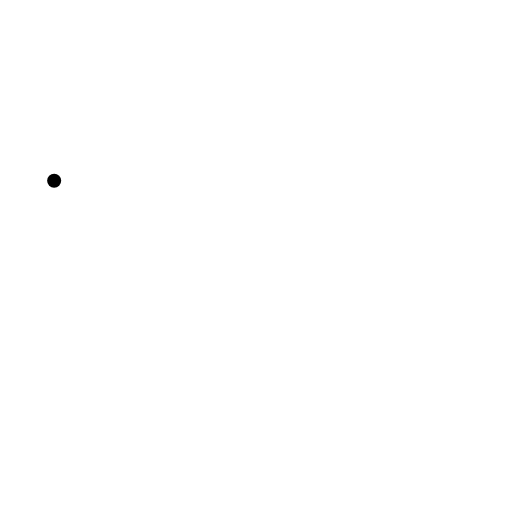
t = 0.00 s
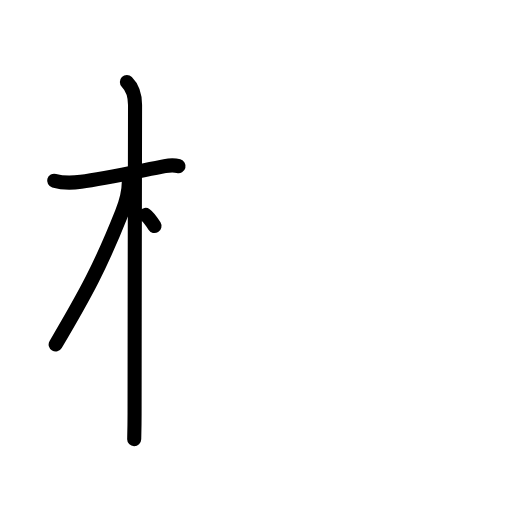
t = 3.25 s
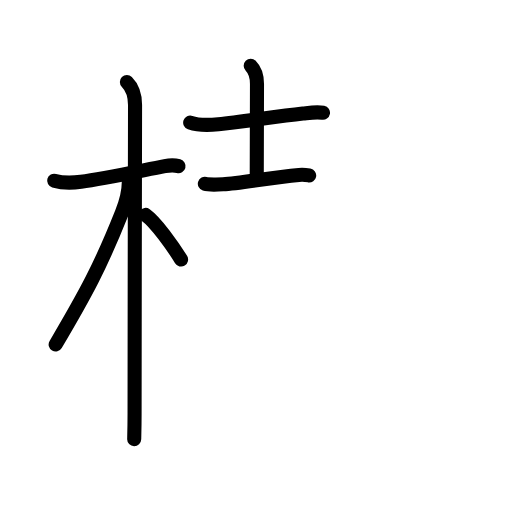
t = 6.42 s
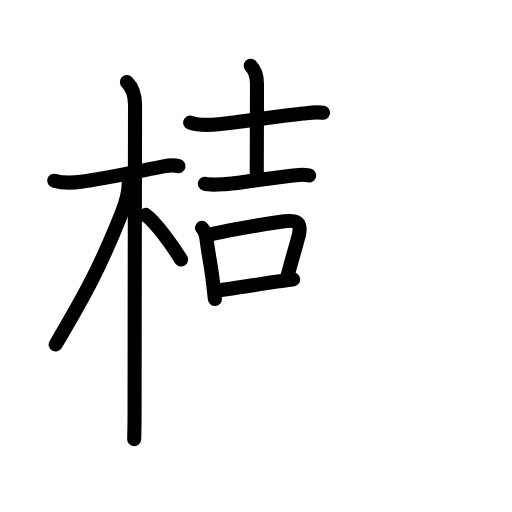
t = 9.63 s
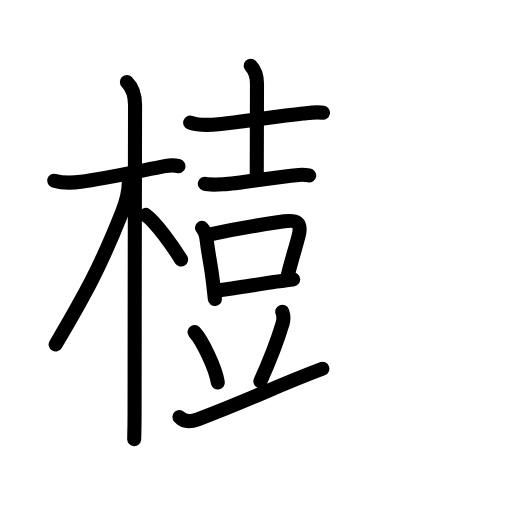
t = 12.88 s
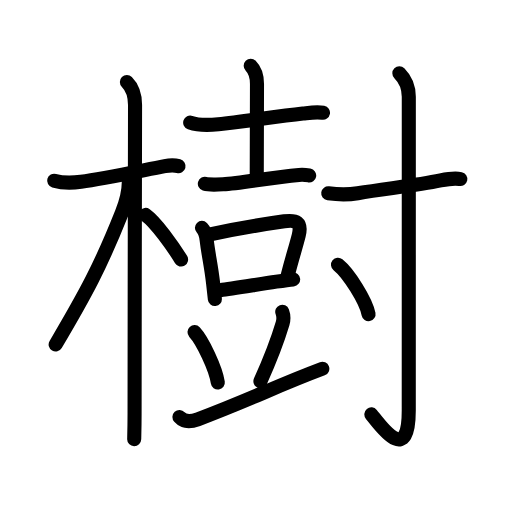
t = 16.00 s

The animated SVG that drew these frames (rendered in a browser with its animation timeline set to each time). Animation: 52 SMIL elements (animate=52); one cycle of 16.00 s.

<?xml version="1.0" encoding="UTF-8"?>
<!--
AniKanjiVG is licensed by CC-BY-SA Paul C. Sommerhoff (https://bitbucket.org/sommerhoff/anikanjivg).
AniKanjiVG uses KanjiVG which is licensed by CC-BY-SA Ulrich Apel (http://kanjivg.tagaini.net).
See also http://creativecommons.org/licenses/by-sa/3.0/
-->
<svg xmlns:kvg='http://kanjivg.tagaini.net' xmlns='http://www.w3.org/2000/svg' width='109' height='109' viewBox='0 0 109 109' style='fill:none;stroke:#000000;stroke-width:3;stroke-linecap:round;stroke-linejoin:round;' id="kvg:kanji_06a39"><g id="kvg:06a39" kvg:element="樹"><g id="kvg:06a39-g1" kvg:element="木" kvg:position="left" kvg:radical="general"><path id="kvg:06a39-s1" kvg:type="㇐" d="M11.53,38.47c1.85,0.53,4.39,0.41,5.71,0.23c4.77-0.63,12.75-2.35,17.84-3.33c0.9-0.17,2.04-0.24,2.93,0"><animate attributeName="d" begin="0.0s" dur="0.3333333333333333s" from="M11.53,38.47C11.53,38.47,11.53,38.47,11.53,38.47" to="M11.53,38.47c1.85,0.53,4.39,0.41,5.71,0.23" />
<animate attributeName="d" begin="0.3333333333333333s" dur="0.3333333333333333s" from="M11.53,38.47c1.85,0.53,4.39,0.41,5.71,0.23c0,0,0,0,0,0,0" to="M11.53,38.47c1.85,0.53,4.39,0.41,5.71,0.23c4.77-0.63,12.75-2.35,17.84-3.33" />
<animate attributeName="d" begin="0.6666666666666666s" dur="0.3333333333333333s" from="M11.53,38.47c1.85,0.53,4.39,0.41,5.71,0.23c4.77-0.63,12.75-2.35,17.84-3.33c0,0,0,0,0,0,0" to="M11.53,38.47c1.85,0.53,4.39,0.41,5.71,0.23c4.77-0.63,12.75-2.35,17.84-3.33c0.9-0.17,2.04-0.24,2.93,0" />
</path>
<path id="kvg:06a39-s2" kvg:type="㇑" d="M27.01,17.45c1.25,1.25,1.74,2.88,1.74,4.92c0,0.82-0.1,46.75-0.1,65.63c0,2.75-0.06,4.69-0.08,5.5"><animate attributeName="d" begin="1.0s" dur="0.3333333333333333s" from="M27.01,17.45C27.01,17.45,27.01,17.45,27.01,17.45" to="M27.01,17.45c1.25,1.25,1.74,2.88,1.74,4.92" />
<animate attributeName="d" begin="1.3333333333333333s" dur="0.3333333333333333s" from="M27.01,17.45c1.25,1.25,1.74,2.88,1.74,4.92c0,0,0,0,0,0,0" to="M27.01,17.45c1.25,1.25,1.74,2.88,1.74,4.92c0,0.82-0.1,46.75-0.1,65.63" />
<animate attributeName="d" begin="1.6666666666666665s" dur="0.3333333333333333s" from="M27.01,17.45c1.25,1.25,1.74,2.88,1.74,4.92c0,0.82-0.1,46.75-0.1,65.63c0,0,0,0,0,0,0" to="M27.01,17.45c1.25,1.25,1.74,2.88,1.74,4.92c0,0.82-0.1,46.75-0.1,65.63c0,2.75-0.06,4.69-0.08,5.5" />
<animate attributeName="d" begin="0s" dur="1.0s" from="M-100,-100" to="M-100,-100" />
</path>
<path id="kvg:06a39-s3" kvg:type="㇒" d="M27.42,38.78c0,1.84-0.51,4.09-1.49,6.53c-4.56,11.44-7.54,16.94-14.08,28.03"><animate attributeName="d" begin="2.0s" dur="0.5s" from="M27.42,38.78C27.42,38.78,27.42,38.78,27.42,38.78" to="M27.42,38.78c0,1.84-0.51,4.09-1.49,6.53" />
<animate attributeName="d" begin="2.5s" dur="0.5s" from="M27.42,38.78c0,1.84-0.51,4.09-1.49,6.53c0,0,0,0,0,0,0" to="M27.42,38.78c0,1.84-0.51,4.09-1.49,6.53c-4.56,11.44-7.54,16.94-14.08,28.03" />
<animate attributeName="d" begin="0s" dur="2.0s" from="M-100,-100" to="M-100,-100" />
</path>
<path id="kvg:06a39-s4" kvg:type="㇔/㇏" d="M31,45.75c2.16,1.54,5.72,6.52,7.55,9.5"><animate attributeName="d" begin="3.0s" dur="1.0s" from="M31,45.75C31,45.75,31,45.75,31,45.75" to="M31,45.75c2.16,1.54,5.72,6.52,7.55,9.5" />
<animate attributeName="d" begin="0s" dur="3.0s" from="M-100,-100" to="M-100,-100" />
</path>
</g>
<g id="kvg:06a39-g2" kvg:position="right" kvg:phon="土+豆+寸"><g id="kvg:06a39-g3" kvg:position="left"><g id="kvg:06a39-g4" kvg:element="吉" kvg:part="1"><g id="kvg:06a39-g5" kvg:element="士"><path id="kvg:06a39-s5" kvg:type="㇐" d="M40.49,26.1c1.75,0.6,4.19,0.53,6,0.34c5.21-0.53,11.86-1.57,18-2.26c1.39-0.16,2.87-0.43,4.27-0.17"><animate attributeName="d" begin="4.0s" dur="0.3333333333333333s" from="M40.49,26.1C40.49,26.1,40.49,26.1,40.49,26.1" to="M40.49,26.1c1.75,0.6,4.19,0.53,6,0.34" />
<animate attributeName="d" begin="4.333333333333333s" dur="0.3333333333333333s" from="M40.49,26.1c1.75,0.6,4.19,0.53,6,0.34c0,0,0,0,0,0,0" to="M40.49,26.1c1.75,0.6,4.19,0.53,6,0.34c5.21-0.53,11.86-1.57,18-2.26" />
<animate attributeName="d" begin="4.666666666666667s" dur="0.3333333333333333s" from="M40.49,26.1c1.75,0.6,4.19,0.53,6,0.34c5.21-0.53,11.86-1.57,18-2.26c0,0,0,0,0,0,0" to="M40.49,26.1c1.75,0.6,4.19,0.53,6,0.34c5.21-0.53,11.86-1.57,18-2.26c1.39-0.16,2.87-0.43,4.27-0.17" />
<animate attributeName="d" begin="0s" dur="4.0s" from="M-100,-100" to="M-100,-100" />
</path>
<path id="kvg:06a39-s6" kvg:type="㇑a" d="M53.37,14.01c0.94,0.94,1.34,2.24,1.34,3.87c0,3.98-0.05,10.12-0.05,19.21"><animate attributeName="d" begin="5.0s" dur="0.5s" from="M53.37,14.01C53.37,14.01,53.37,14.01,53.37,14.01" to="M53.37,14.01c0.94,0.94,1.34,2.24,1.34,3.87" />
<animate attributeName="d" begin="5.5s" dur="0.5s" from="M53.37,14.01c0.94,0.94,1.34,2.24,1.34,3.87c0,0,0,0,0,0,0" to="M53.37,14.01c0.94,0.94,1.34,2.24,1.34,3.87c0,3.98-0.05,10.12-0.05,19.21" />
<animate attributeName="d" begin="0s" dur="5.0s" from="M-100,-100" to="M-100,-100" />
</path>
<g id="kvg:06a39-g6" kvg:element="豆" kvg:part="1"><path id="kvg:06a39-s7" kvg:type="㇐" d="M43.61,39.13c0.62,0.19,3.25,0.14,3.87,0.1c3.77-0.23,10.27-1.48,16.17-1.99c1.03-0.09,1.65,0.02,2.17,0.11"><animate attributeName="d" begin="6.0s" dur="0.3333333333333333s" from="M43.61,39.13C43.61,39.13,43.61,39.13,43.61,39.13" to="M43.61,39.13c0.62,0.19,3.25,0.14,3.87,0.1" />
<animate attributeName="d" begin="6.333333333333333s" dur="0.3333333333333333s" from="M43.61,39.13c0.62,0.19,3.25,0.14,3.87,0.1c0,0,0,0,0,0,0" to="M43.61,39.13c0.62,0.19,3.25,0.14,3.87,0.1c3.77-0.23,10.27-1.48,16.17-1.99" />
<animate attributeName="d" begin="6.666666666666667s" dur="0.3333333333333333s" from="M43.61,39.13c0.62,0.19,3.25,0.14,3.87,0.1c3.77-0.23,10.27-1.48,16.17-1.99c0,0,0,0,0,0,0" to="M43.61,39.13c0.62,0.19,3.25,0.14,3.87,0.1c3.77-0.23,10.27-1.48,16.17-1.99c1.03-0.09,1.65,0.02,2.17,0.11" />
<animate attributeName="d" begin="0s" dur="6.0s" from="M-100,-100" to="M-100,-100" />
</path>
</g>
</g>
<g id="kvg:06a39-g7" kvg:element="豆" kvg:part="2"><g id="kvg:06a39-g8" kvg:element="吉" kvg:part="2"><g id="kvg:06a39-g9" kvg:element="口"><path id="kvg:06a39-s8" kvg:type="㇑" d="M42.99,48.51c0.62,0.62,0.9,1.74,1,2.53c0.39,3.33,0.9,5.17,1.37,9.19c0.14,1.22,0.27,2.4,0.38,3.44"><animate attributeName="d" begin="7.0s" dur="0.3333333333333333s" from="M42.99,48.51C42.99,48.51,42.99,48.51,42.99,48.51" to="M42.99,48.51c0.62,0.62,0.9,1.74,1,2.53" />
<animate attributeName="d" begin="7.333333333333333s" dur="0.3333333333333333s" from="M42.99,48.51c0.62,0.62,0.9,1.74,1,2.53c0,0,0,0,0,0,0" to="M42.99,48.51c0.62,0.62,0.9,1.74,1,2.53c0.39,3.33,0.9,5.17,1.37,9.19" />
<animate attributeName="d" begin="7.666666666666667s" dur="0.3333333333333333s" from="M42.99,48.51c0.62,0.62,0.9,1.74,1,2.53c0.39,3.33,0.9,5.17,1.37,9.19c0,0,0,0,0,0,0" to="M42.99,48.51c0.62,0.62,0.9,1.74,1,2.53c0.39,3.33,0.9,5.17,1.37,9.19c0.14,1.22,0.27,2.4,0.38,3.44" />
<animate attributeName="d" begin="0s" dur="7.0s" from="M-100,-100" to="M-100,-100" />
</path>
<path id="kvg:06a39-s9" kvg:type="㇕b" d="M45,49.84c4.04-0.86,11.62-2.17,15.52-2.72c2.5-0.35,3.79,0.14,3.08,2.99c-0.65,2.57-1.32,4.53-2.34,8.47"><animate attributeName="d" begin="8.0s" dur="0.3333333333333333s" from="M45,49.84C45,49.84,45,49.84,45,49.84" to="M45,49.84c4.04-0.86,11.62-2.17,15.52-2.72" />
<animate attributeName="d" begin="8.333333333333334s" dur="0.3333333333333333s" from="M45,49.84c4.04-0.86,11.62-2.17,15.52-2.72c0,0,0,0,0,0,0" to="M45,49.84c4.04-0.86,11.62-2.17,15.52-2.72c2.5-0.35,3.79,0.14,3.08,2.99" />
<animate attributeName="d" begin="8.666666666666666s" dur="0.3333333333333333s" from="M45,49.84c4.04-0.86,11.62-2.17,15.52-2.72c2.5-0.35,3.79,0.14,3.08,2.99c0,0,0,0,0,0,0" to="M45,49.84c4.04-0.86,11.62-2.17,15.52-2.72c2.5-0.35,3.79,0.14,3.08,2.99c-0.65,2.57-1.32,4.53-2.34,8.47" />
<animate attributeName="d" begin="0s" dur="8.0s" from="M-100,-100" to="M-100,-100" />
</path>
<path id="kvg:06a39-s10" kvg:type="㇐b" d="M46.95,61.77c2.26-0.3,7.4-1.13,11.88-1.81c1.42-0.21,2.67-0.39,3.58-0.48"><animate attributeName="d" begin="9.0s" dur="0.5s" from="M46.95,61.77C46.95,61.77,46.95,61.77,46.95,61.77" to="M46.95,61.77c2.26-0.3,7.4-1.13,11.88-1.81" />
<animate attributeName="d" begin="9.5s" dur="0.5s" from="M46.95,61.77c2.26-0.3,7.4-1.13,11.88-1.81c0,0,0,0,0,0,0" to="M46.95,61.77c2.26-0.3,7.4-1.13,11.88-1.81c1.42-0.21,2.67-0.39,3.58-0.48" />
<animate attributeName="d" begin="0s" dur="9.0s" from="M-100,-100" to="M-100,-100" />
</path>
</g>
</g>
</g>
</g>
<g id="kvg:06a39-g10" kvg:element="豆" kvg:part="3"><path id="kvg:06a39-s11" kvg:type="㇔" d="M41.41,70.71c1.75,1.89,4.52,7.78,4.96,10.72"><animate attributeName="d" begin="10.0s" dur="1.0s" from="M41.41,70.71C41.41,70.71,41.41,70.71,41.41,70.71" to="M41.41,70.71c1.75,1.89,4.52,7.78,4.96,10.72" />
<animate attributeName="d" begin="0s" dur="10.0s" from="M-100,-100" to="M-100,-100" />
</path>
<path id="kvg:06a39-s12" kvg:type="㇒" d="M60.09,66.37c0.28,0.75,0.31,1.7,0.07,2.51c-1.04,3.49-2.36,7.07-4.72,12.28"><animate attributeName="d" begin="11.0s" dur="0.5s" from="M60.09,66.37C60.09,66.37,60.09,66.37,60.09,66.37" to="M60.09,66.37c0.28,0.75,0.31,1.7,0.07,2.51" />
<animate attributeName="d" begin="11.5s" dur="0.5s" from="M60.09,66.37c0.28,0.75,0.31,1.7,0.07,2.51c0,0,0,0,0,0,0" to="M60.09,66.37c0.28,0.75,0.31,1.7,0.07,2.51c-1.04,3.49-2.36,7.07-4.72,12.28" />
<animate attributeName="d" begin="0s" dur="11.0s" from="M-100,-100" to="M-100,-100" />
</path>
<path id="kvg:06a39-s13" kvg:type="㇀/㇐" d="M38.2,88.79c0.83,0.91,2.17,1.12,3.91,0.47c11.45-4.3,16.33-6.93,26.51-10.76"><animate attributeName="d" begin="12.0s" dur="0.5s" from="M38.2,88.79C38.2,88.79,38.2,88.79,38.2,88.79" to="M38.2,88.79c0.83,0.91,2.17,1.12,3.91,0.47" />
<animate attributeName="d" begin="12.5s" dur="0.5s" from="M38.2,88.79c0.83,0.91,2.17,1.12,3.91,0.47c0,0,0,0,0,0,0" to="M38.2,88.79c0.83,0.91,2.17,1.12,3.91,0.47c11.45-4.3,16.33-6.93,26.51-10.76" />
<animate attributeName="d" begin="0s" dur="12.0s" from="M-100,-100" to="M-100,-100" />
</path>
</g>
</g>
<g id="kvg:06a39-g11" kvg:element="寸" kvg:position="right"><path id="kvg:06a39-s14" kvg:type="㇐" d="M69.88,41.15c2.5,0.35,4.41,0.3,6.28-0.01c6.2-1.02,12.47-1.64,17.64-2.72c1.49-0.31,3.08-0.54,4.2-0.3"><animate attributeName="d" begin="13.0s" dur="0.3333333333333333s" from="M69.88,41.15C69.88,41.15,69.88,41.15,69.88,41.15" to="M69.88,41.15c2.5,0.35,4.41,0.3,6.28-0.01" />
<animate attributeName="d" begin="13.333333333333334s" dur="0.3333333333333333s" from="M69.88,41.15c2.5,0.35,4.41,0.3,6.28-0.01c0,0,0,0,0,0,0" to="M69.88,41.15c2.5,0.35,4.41,0.3,6.28-0.01c6.2-1.02,12.47-1.64,17.64-2.72" />
<animate attributeName="d" begin="13.666666666666666s" dur="0.3333333333333333s" from="M69.88,41.15c2.5,0.35,4.41,0.3,6.28-0.01c6.2-1.02,12.47-1.64,17.64-2.72c0,0,0,0,0,0,0" to="M69.88,41.15c2.5,0.35,4.41,0.3,6.28-0.01c6.2-1.02,12.47-1.64,17.64-2.72c1.49-0.31,3.08-0.54,4.2-0.3" />
<animate attributeName="d" begin="0s" dur="13.0s" from="M-100,-100" to="M-100,-100" />
</path>
<path id="kvg:06a39-s15" kvg:type="㇚" d="M85.02,15.58c1.14,1.14,2.01,2.79,2.01,5.02c0,20.4-0.01,61.91-0.01,66.87c0,12.03-6.27,2.78-7.96,0.75"><animate attributeName="d" begin="14.0s" dur="0.3333333333333333s" from="M85.02,15.58C85.02,15.58,85.02,15.58,85.02,15.58" to="M85.02,15.58c1.14,1.14,2.01,2.79,2.01,5.02" />
<animate attributeName="d" begin="14.333333333333334s" dur="0.3333333333333333s" from="M85.02,15.58c1.14,1.14,2.01,2.79,2.01,5.02c0,0,0,0,0,0,0" to="M85.02,15.58c1.14,1.14,2.01,2.79,2.01,5.02c0,20.4-0.01,61.91-0.01,66.87" />
<animate attributeName="d" begin="14.666666666666666s" dur="0.3333333333333333s" from="M85.02,15.58c1.14,1.14,2.01,2.79,2.01,5.02c0,20.4-0.01,61.91-0.01,66.87c0,0,0,0,0,0,0" to="M85.02,15.58c1.14,1.14,2.01,2.79,2.01,5.02c0,20.4-0.01,61.91-0.01,66.87c0,12.03-6.27,2.78-7.96,0.75" />
<animate attributeName="d" begin="0s" dur="14.0s" from="M-100,-100" to="M-100,-100" />
</path>
<path id="kvg:06a39-s16" kvg:type="㇔" d="M71.96,56.37c2.29,1.85,5.93,7.62,6.5,10.5"><animate attributeName="d" begin="15.0s" dur="1.0s" from="M71.96,56.37C71.96,56.37,71.96,56.37,71.96,56.37" to="M71.96,56.37c2.29,1.85,5.93,7.62,6.5,10.5" />
<animate attributeName="d" begin="0s" dur="15.0s" from="M-100,-100" to="M-100,-100" />
</path>
</g>
</g>
</g>
</svg>
